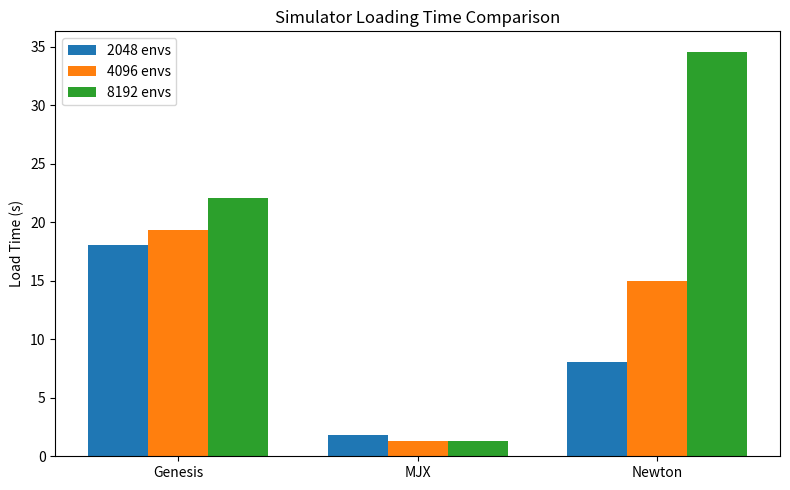

This figure's Python source: (Note: this script raises an exception after producing the figure.)
import matplotlib.pyplot as plt
import numpy as np

# Simulators
labels = ["Genesis", "MJX", "Newton"]

# Data arrays (MB per env for each environment size)
values_2048 = [18.03, 1.83, 8.04]
values_4096 = [19.34, 1.28, 14.96]
values_8192 = [22.02, 1.34, 34.57]

x = np.arange(len(labels))  # simulator positions
width = 0.25  # bar width

fig, ax = plt.subplots(figsize=(8,5))

rects1 = ax.bar(x - width, values_2048, width, label="2048 envs")
rects2 = ax.bar(x,         values_4096, width, label="4096 envs")
rects3 = ax.bar(x + width, values_8192, width, label="8192 envs")

# Labels and styling
ax.set_ylabel("Load Time (s)")
ax.set_title("Simulator Loading Time Comparison")
ax.set_xticks(x)
ax.set_xticklabels(labels)
ax.legend()

fig.tight_layout()
plt.savefig("plots/loadingspeed_comparison.png")
